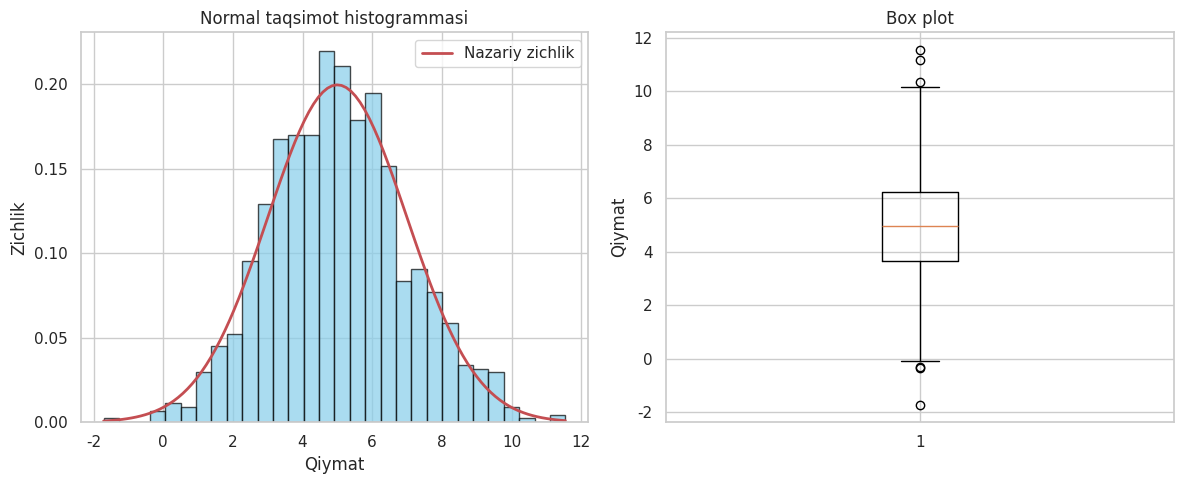
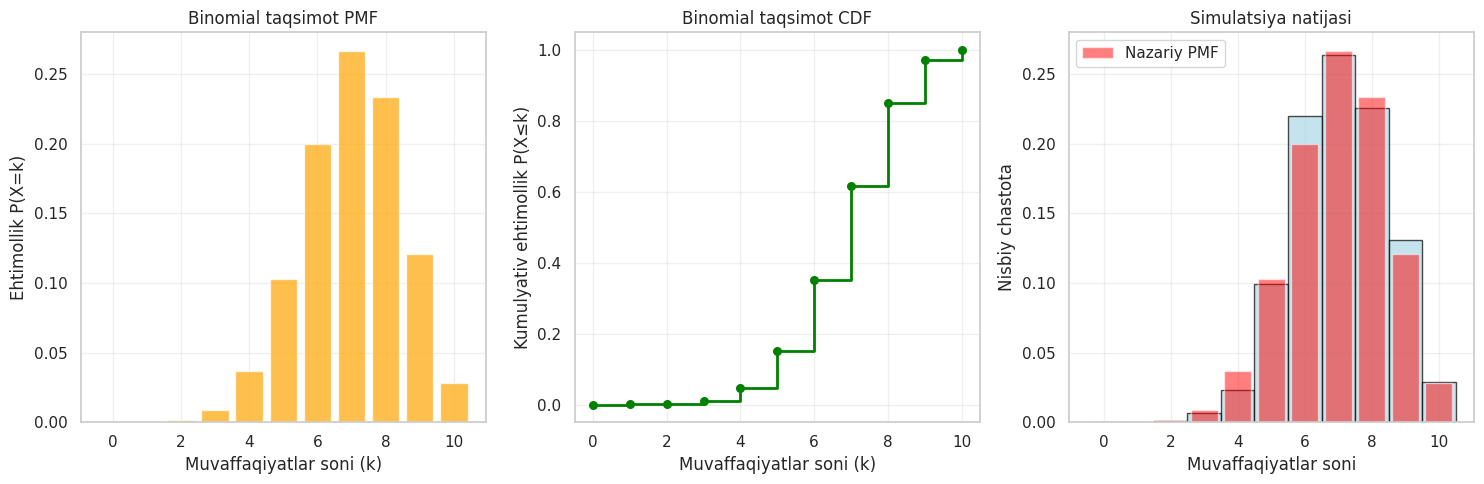
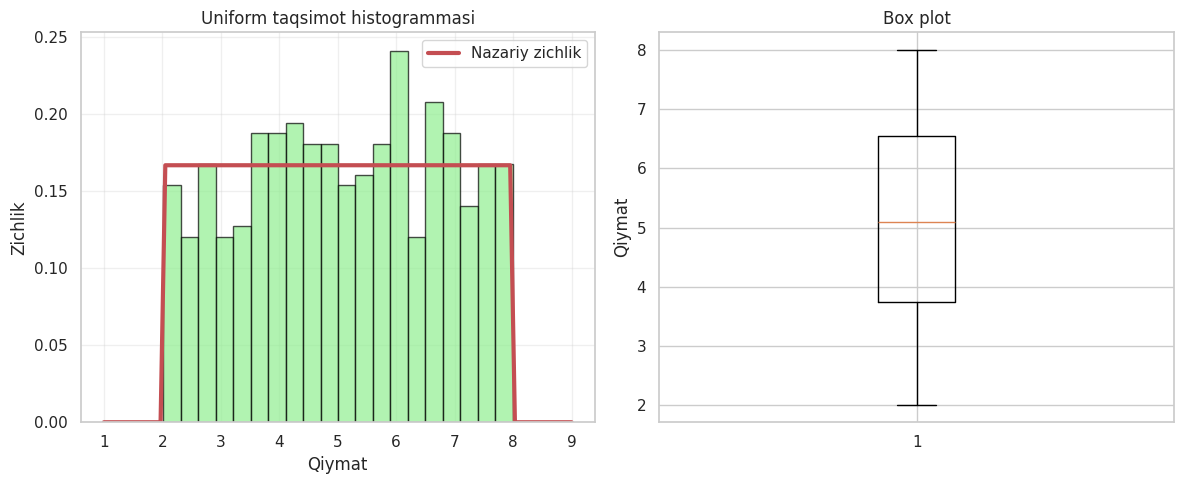
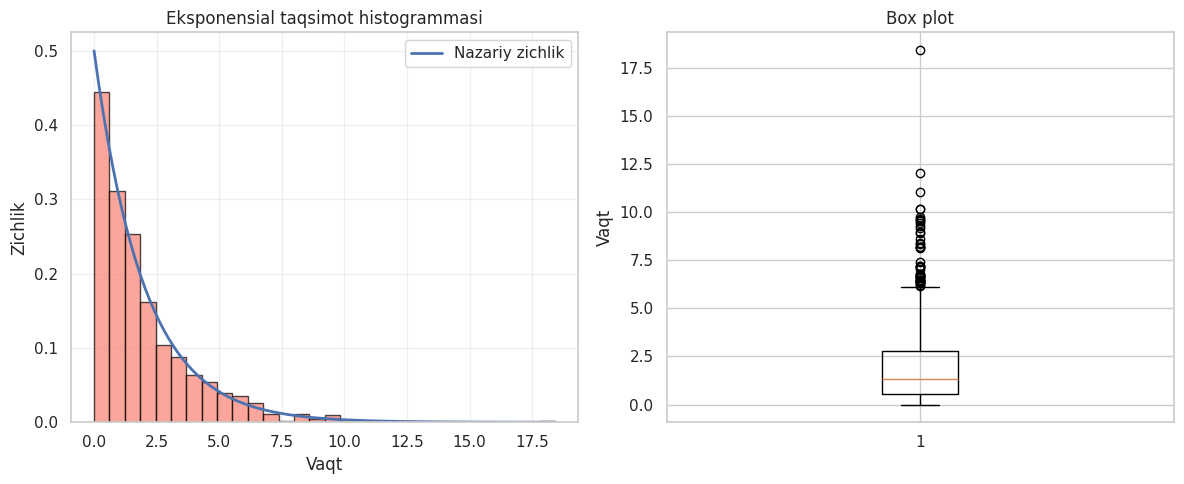

Reproduce these figures in Python, in order.
# Import necessary libraries
import numpy as np
import pandas as pd
import matplotlib.pyplot as plt
import seaborn as sns
from scipy import stats
import warnings
warnings.filterwarnings('ignore')

# Set plotting style
sns.set(style="whitegrid")
plt.rcParams['figure.figsize'] = (10, 6)

# Normal taqsimot parametrlari
mu = 5  # Mean
sigma = 2  # Standard deviation

# 1000 ta tasodifiy son generatsiya qilish
data = np.random.normal(mu, sigma, 1000)

# Histogramma va zichlik funksiyasi
plt.figure(figsize=(12, 5))

plt.subplot(1, 2, 1)
plt.hist(data, bins=30, density=True, alpha=0.7, color='skyblue', edgecolor='black')
x = np.linspace(data.min(), data.max(), 100)
y = stats.norm.pdf(x, mu, sigma)
plt.plot(x, y, 'r-', linewidth=2, label='Nazariy zichlik')
plt.title('Normal taqsimot histogrammasi')
plt.xlabel('Qiymat')
plt.ylabel('Zichlik')
plt.legend()

# Statistikalar
sample_mean = np.mean(data)
sample_std = np.std(data, ddof=1)

plt.subplot(1, 2, 2)
plt.boxplot(data)
plt.title('Box plot')
plt.ylabel('Qiymat')

plt.tight_layout()
plt.show()

print(f"Nazariy o'rtacha: {mu}, Namunaviy o'rtacha: {sample_mean:.3f}")
print(f"Nazariy standart og'ish: {sigma}, Namunaviy standart og'ish: {sample_std:.3f}")

# 68-95-99.7 qoidasini tekshirish
within_1_sigma = np.sum((data >= mu - sigma) & (data <= mu + sigma)) / len(data)
within_2_sigma = np.sum((data >= mu - 2*sigma) & (data <= mu + 2*sigma)) / len(data)
within_3_sigma = np.sum((data >= mu - 3*sigma) & (data <= mu + 3*sigma)) / len(data)

print(f"\n68-95-99.7 qoidasi:")
print(f"1 sigma ichida: {within_1_sigma:.1%} (kutilgan: 68%)")
print(f"2 sigma ichida: {within_2_sigma:.1%} (kutilgan: 95%)")
print(f"3 sigma ichida: {within_3_sigma:.1%} (kutilgan: 99.7%)")

# Binomial taqsimot parametrlari
n = 10  # Number of trials
p = 0.7  # Probability of success

# PMF va CDF uchun qiymatlar
k = np.arange(0, n+1)
pmf = stats.binom.pmf(k, n, p)
cdf = stats.binom.cdf(k, n, p)

# Grafiklar
plt.figure(figsize=(15, 5))

# PMF grafigi
plt.subplot(1, 3, 1)
plt.bar(k, pmf, alpha=0.7, color='orange')
plt.title('Binomial taqsimot PMF')
plt.xlabel('Muvaffaqiyatlar soni (k)')
plt.ylabel('Ehtimollik P(X=k)')
plt.grid(True, alpha=0.3)

# CDF grafigi
plt.subplot(1, 3, 2)
plt.step(k, cdf, where='post', linewidth=2, color='green')
plt.scatter(k, cdf, color='green', s=30)
plt.title('Binomial taqsimot CDF')
plt.xlabel('Muvaffaqiyatlar soni (k)')
plt.ylabel('Kumulyativ ehtimollik P(X≤k)')
plt.grid(True, alpha=0.3)

# Simulatsiya
simulations = np.random.binomial(n, p, 1000)
plt.subplot(1, 3, 3)
plt.hist(simulations, bins=np.arange(-0.5, n+1.5, 1), density=True, alpha=0.7, color='lightblue', edgecolor='black')
plt.bar(k, pmf, alpha=0.5, color='red', label='Nazariy PMF')
plt.title('Simulatsiya natijasi')
plt.xlabel('Muvaffaqiyatlar soni')
plt.ylabel('Nisbiy chastota')
plt.legend()
plt.grid(True, alpha=0.3)

plt.tight_layout()
plt.show()

# Statistikalar
theoretical_mean = n * p
theoretical_var = n * p * (1 - p)
sample_mean = np.mean(simulations)
sample_var = np.var(simulations, ddof=1)

print(f"Nazariy o'rtacha: {theoretical_mean}")
print(f"Nazariy dispersiya: {theoretical_var}")
print(f"Simulatsiya o'rtachasi: {sample_mean:.3f}")
print(f"Simulatsiya dispersiyasi: {sample_var:.3f}")

# Eng ehtimoli yuqori natija
max_prob_k = k[np.argmax(pmf)]
print(f"\nEng ehtimoli yuqori natija: {max_prob_k} muvaffaqiyat")
print(f"Bu natijaning ehtimolligi: {pmf[max_prob_k]:.3f}")

# Uniform taqsimot parametrlari
a, b = 2, 8  # Interval bounds

# 500 ta tasodifiy son generatsiya qilish
data = np.random.uniform(a, b, 500)

# Histogramma va zichlik funksiyasi
plt.figure(figsize=(12, 5))

plt.subplot(1, 2, 1)
plt.hist(data, bins=20, density=True, alpha=0.7, color='lightgreen', edgecolor='black')

# Nazariy zichlik funksiyasi
x = np.linspace(a-1, b+1, 100)
y = np.where((x >= a) & (x <= b), 1/(b-a), 0)
plt.plot(x, y, 'r-', linewidth=3, label='Nazariy zichlik')
plt.title('Uniform taqsimot histogrammasi')
plt.xlabel('Qiymat')
plt.ylabel('Zichlik')
plt.legend()
plt.grid(True, alpha=0.3)

plt.subplot(1, 2, 2)
plt.boxplot(data)
plt.title('Box plot')
plt.ylabel('Qiymat')

plt.tight_layout()
plt.show()

# Statistikalar
theoretical_mean = (a + b) / 2
theoretical_var = (b - a)**2 / 12
sample_mean = np.mean(data)
sample_var = np.var(data, ddof=1)

print(f"Nazariy o'rtacha: {theoretical_mean}")
print(f"Nazariy dispersiya: {theoretical_var:.3f}")
print(f"Namunaviy o'rtacha: {sample_mean:.3f}")
print(f"Namunaviy dispersiya: {sample_var:.3f}")

# [3, 6] oralig'idagi qiymatlar foizi
in_range = np.sum((data >= 3) & (data <= 6)) / len(data)
theoretical_prob = (6 - 3) / (b - a)  # (6-3)/(8-2) = 3/6 = 0.5

print(f"\n[3, 6] oralig'idagi qiymatlar:")
print(f"Namunaviy foiz: {in_range:.1%}")
print(f"Nazariy ehtimollik: {theoretical_prob:.1%}")

# Eksponensial taqsimot parametri
lmbda = 0.5  # Lambda parameter

# 1000 ta tasodifiy son generatsiya qilish
data = np.random.exponential(1/lmbda, 1000)

# Histogramma va zichlik funksiyasi
plt.figure(figsize=(12, 5))

plt.subplot(1, 2, 1)
plt.hist(data, bins=30, density=True, alpha=0.7, color='salmon', edgecolor='black')

# Nazariy zichlik funksiyasi
x = np.linspace(0, data.max(), 100)
y = stats.expon.pdf(x, scale=1/lmbda)
plt.plot(x, y, 'b-', linewidth=2, label='Nazariy zichlik')
plt.title('Eksponensial taqsimot histogrammasi')
plt.xlabel('Vaqt')
plt.ylabel('Zichlik')
plt.legend()
plt.grid(True, alpha=0.3)

plt.subplot(1, 2, 2)
plt.boxplot(data)
plt.title('Box plot')
plt.ylabel('Vaqt')

plt.tight_layout()
plt.show()

# Statistikalar
theoretical_mean = 1 / lmbda
theoretical_var = 1 / (lmbda ** 2)
sample_mean = np.mean(data)
sample_var = np.var(data, ddof=1)

print(f"Nazariy o'rtacha: {theoretical_mean}")
print(f"Nazariy dispersiya: {theoretical_var}")
print(f"Namunaviy o'rtacha: {sample_mean:.3f}")
print(f"Namunaviy dispersiya: {sample_var:.3f}")

# 2 sekunddan ko'p kutish vaqti ehtimolligi
prob_gt_2_sample = np.sum(data > 2) / len(data)
prob_gt_2_theoretical = 1 - stats.expon.cdf(2, scale=1/lmbda)

print(f"\n2 sekunddan ko'p kutish ehtimolligi:")
print(f"Namunaviy: {prob_gt_2_sample:.3f}")
print(f"Nazariy: {prob_gt_2_theoretical:.3f}")

# Eksponensial taqsimotning xotirasizsiz xususiyati
print(f"\nXotirasizsiz xususiyat:")
print(f"P(X > 4 | X > 2) = P(X > 2) = {prob_gt_2_theoretical:.3f}")